Labelled photos from "prepared_data", an image-classification folder in vk-web06/Project. The possible labels are: HDPE plastic, PET plastic.

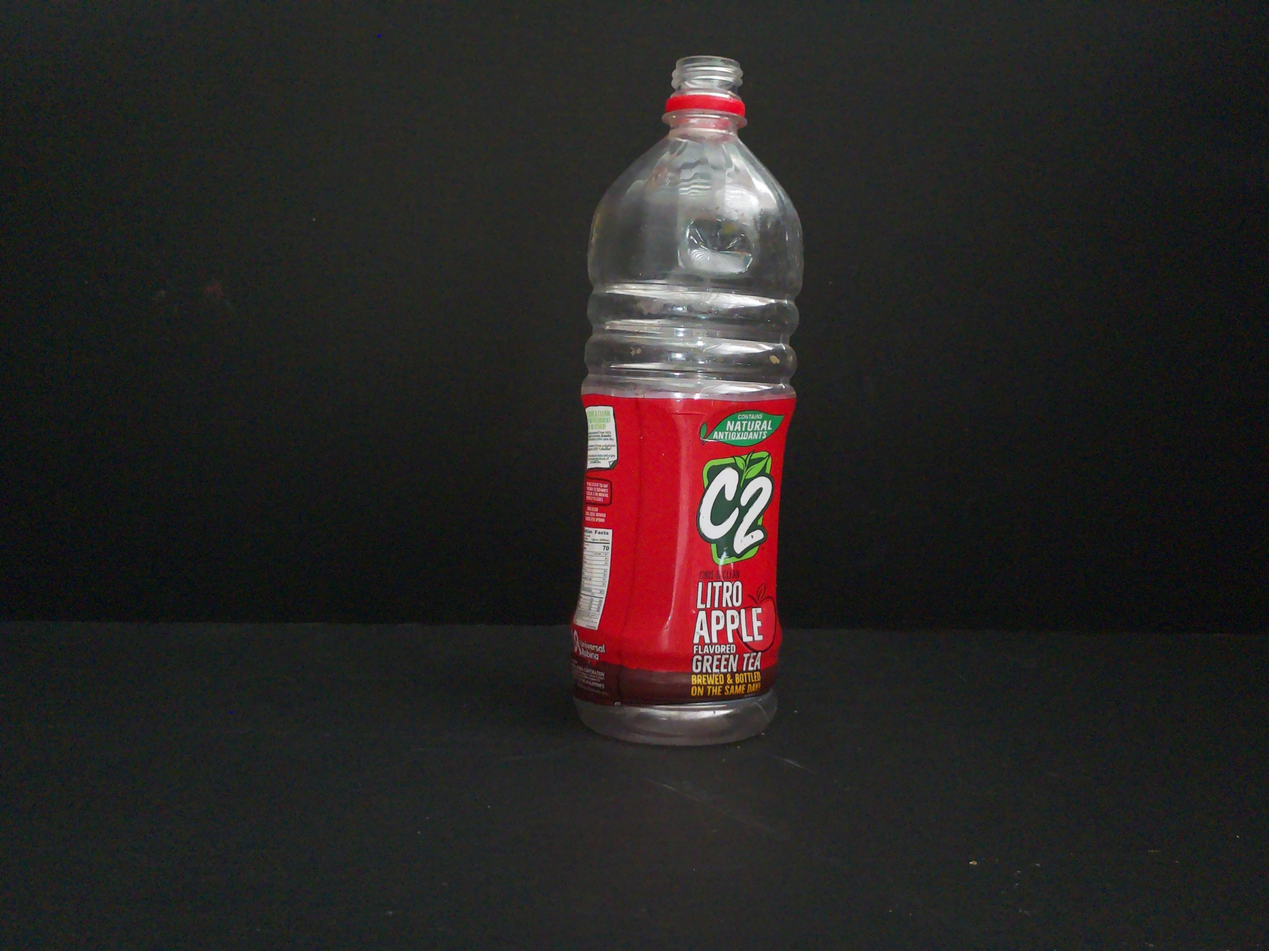
Label: PET plastic

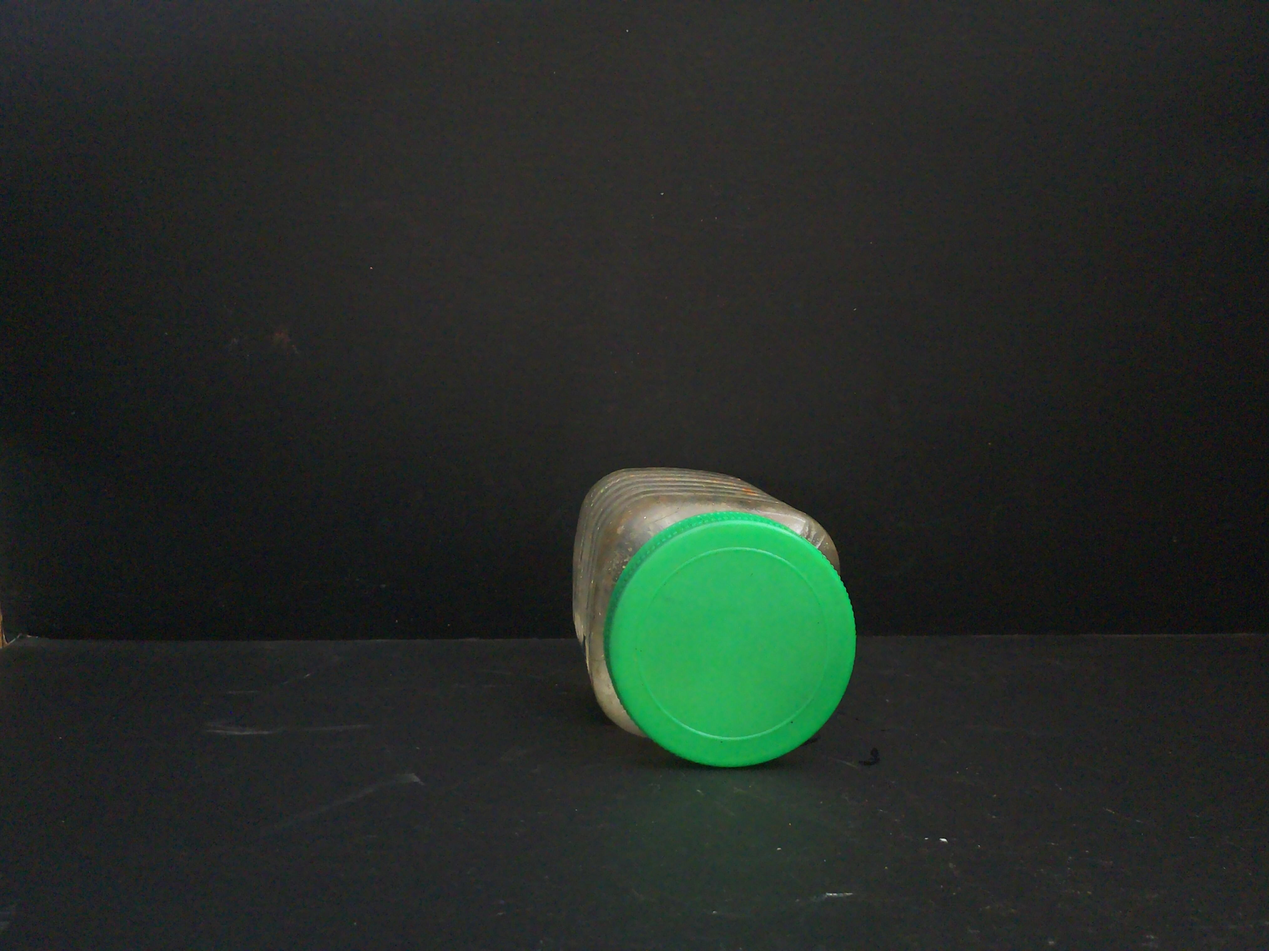
Label: PET plastic

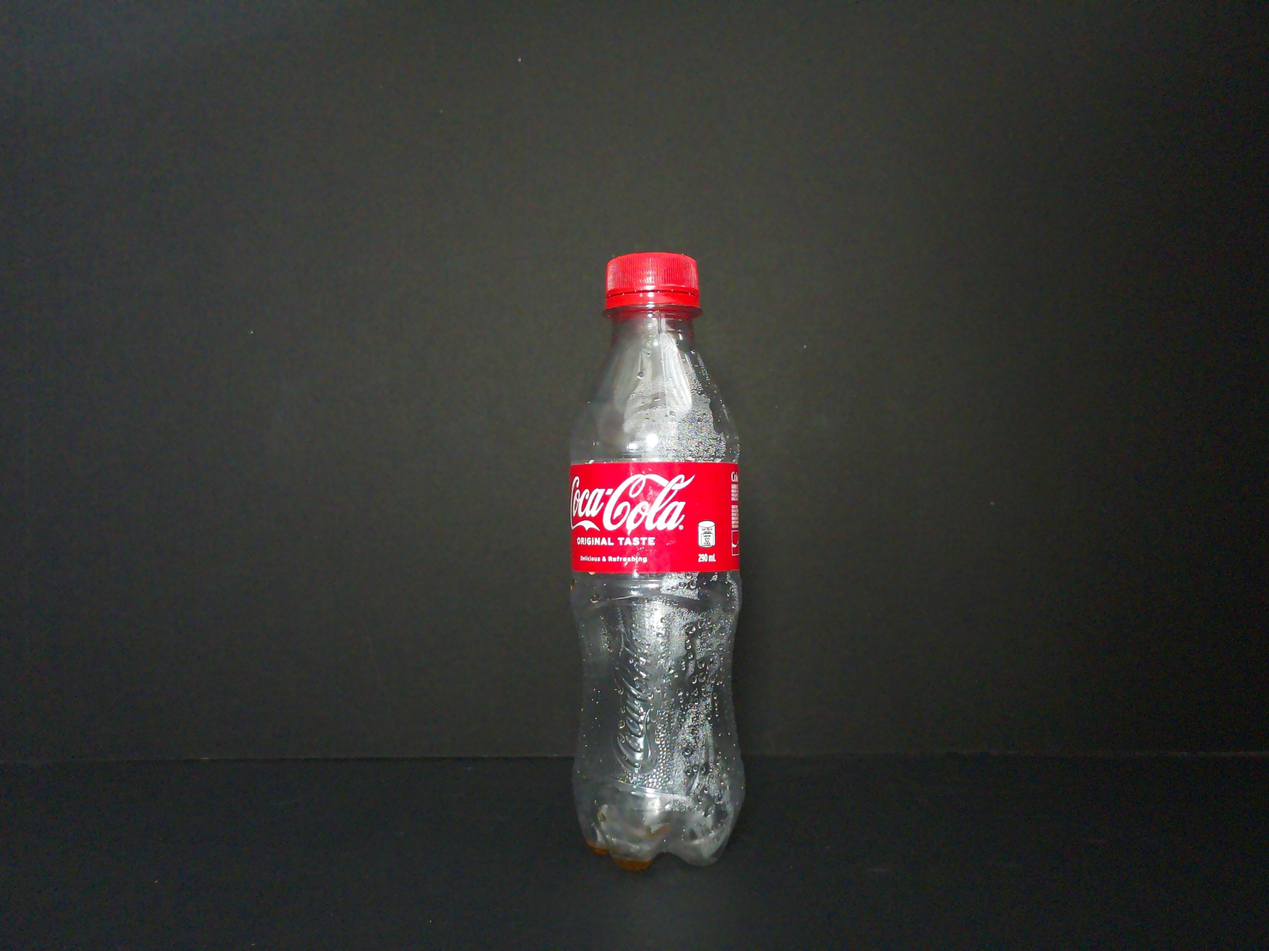
Label: PET plastic

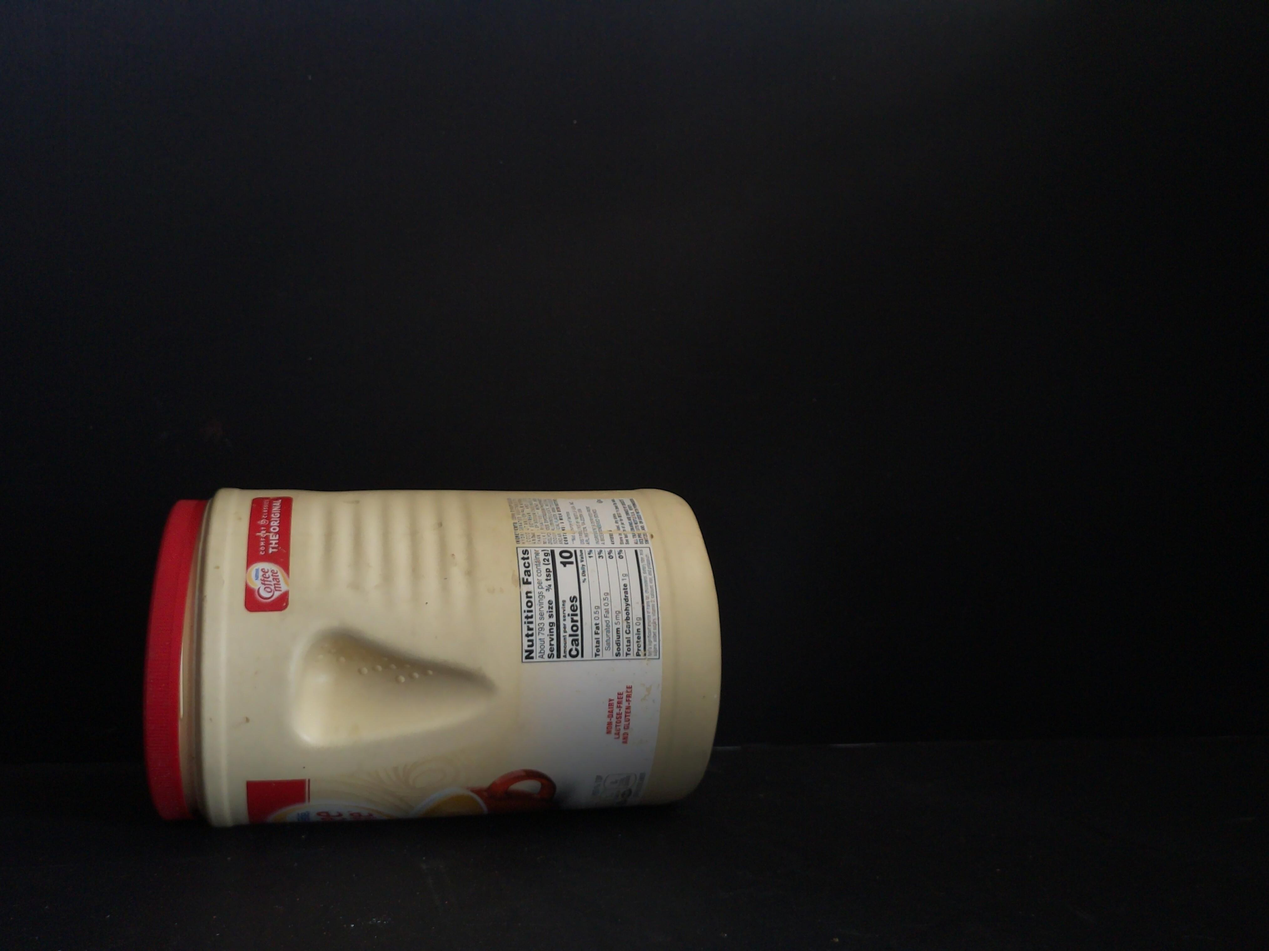
Label: HDPE plastic

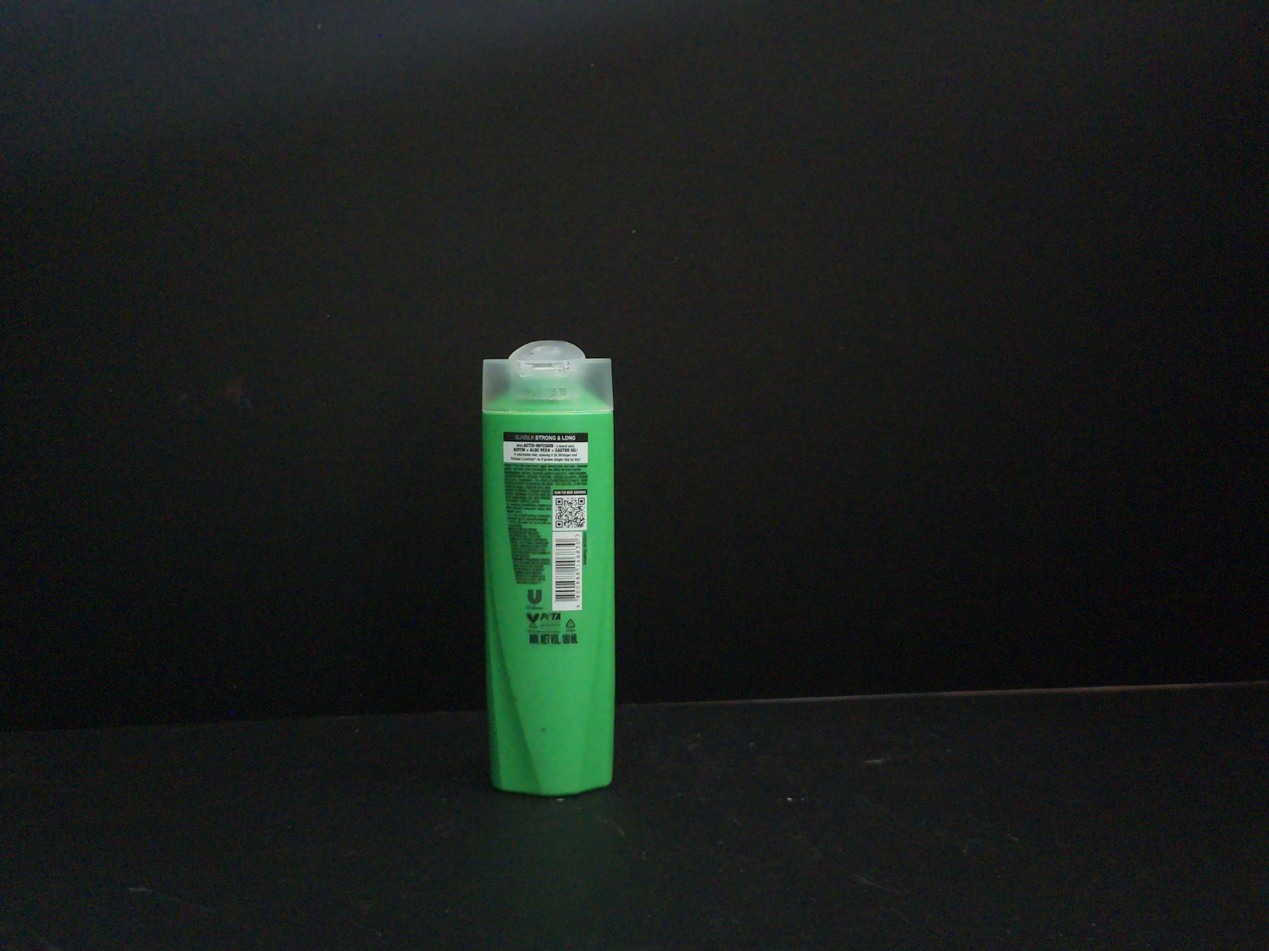
Label: HDPE plastic

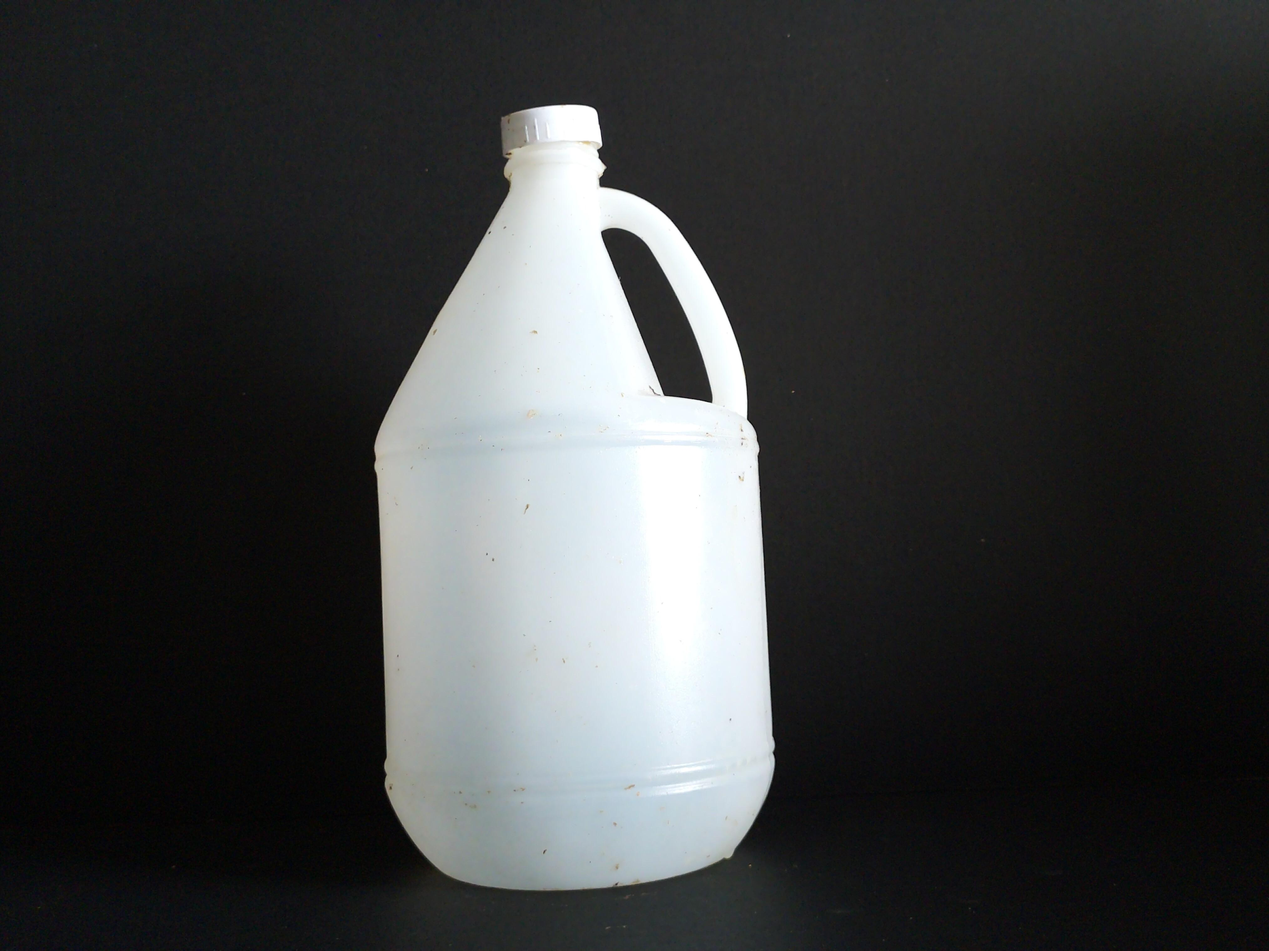
Label: HDPE plastic
